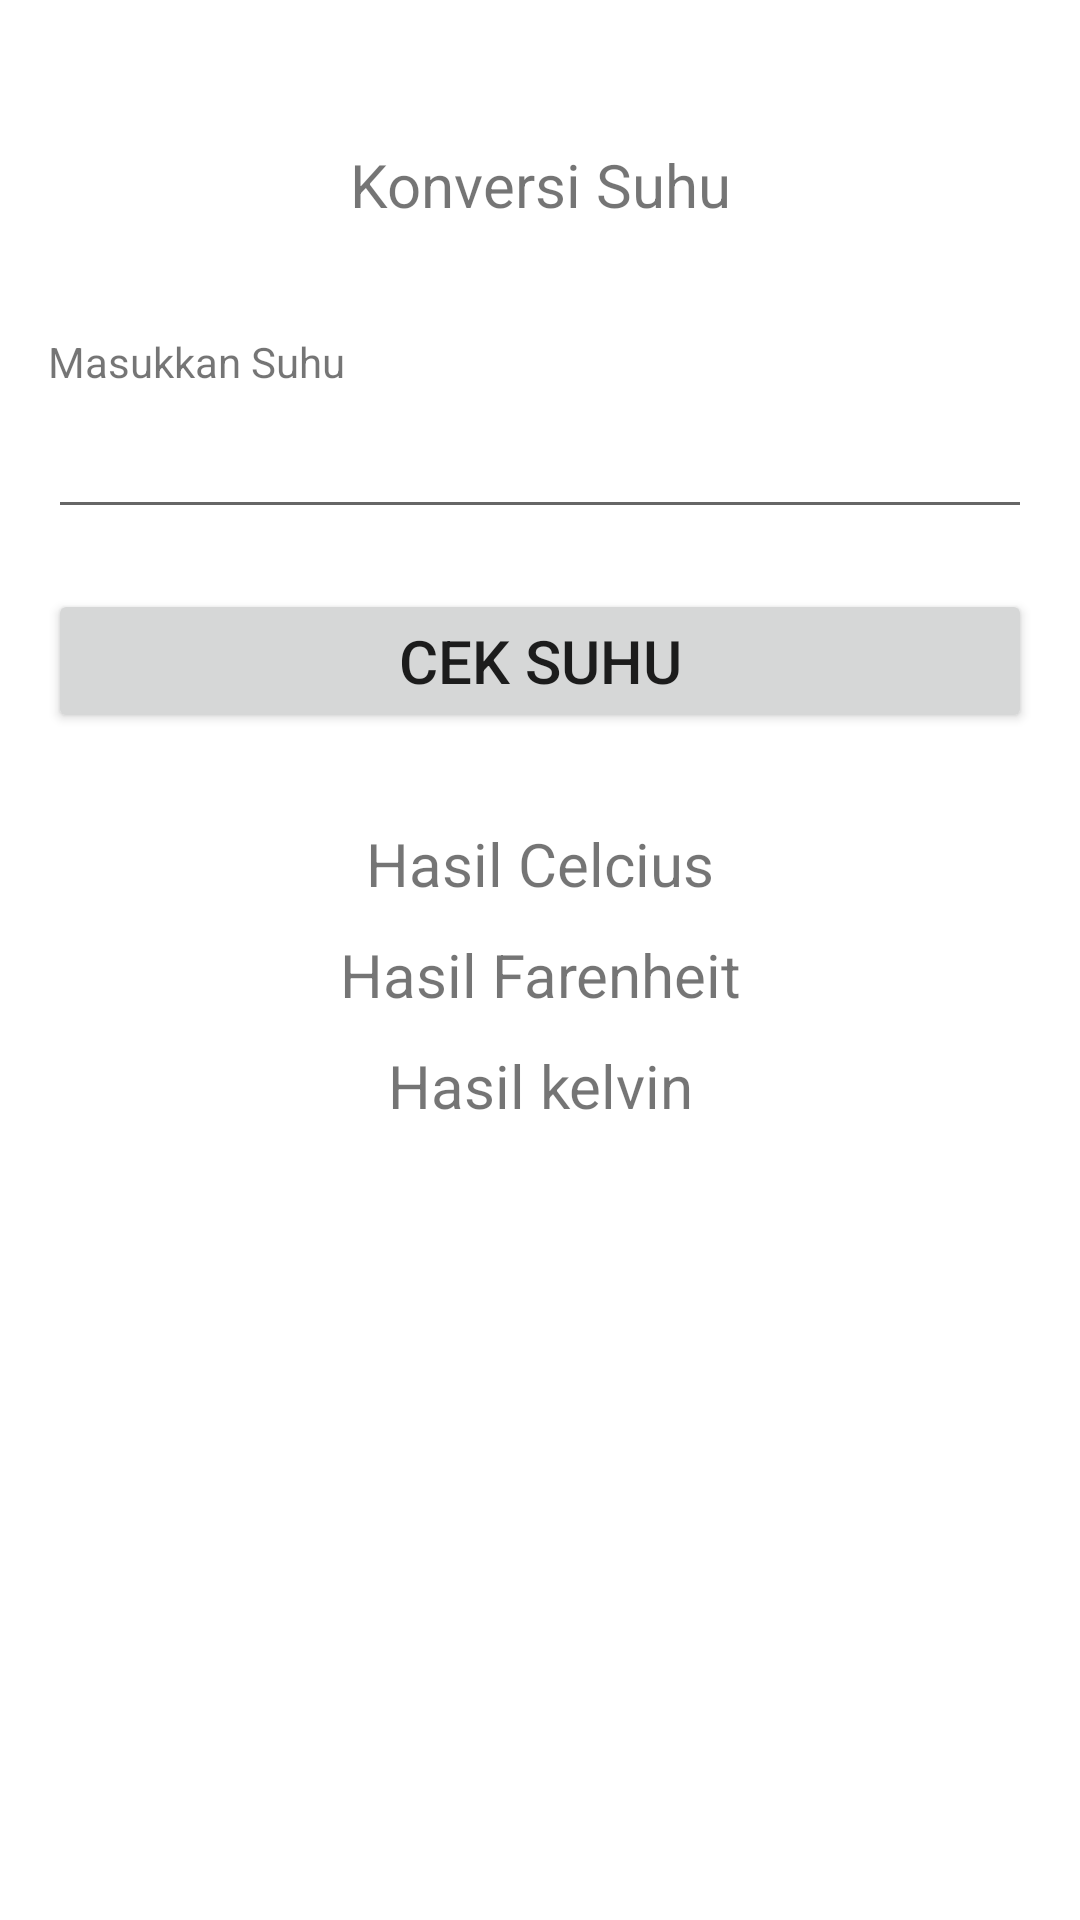

This screen was rendered from an Android layout file. Write that file and the resources it references.
<!-- AndroidManifest.xml: application theme Theme.ApplicationSederhana -->
<!-- res/layout/activity_konversi_suhu.xml -->
<?xml version="1.0" encoding="utf-8"?>
<LinearLayout xmlns:android="http://schemas.android.com/apk/res/android"
    xmlns:app="http://schemas.android.com/apk/res-auto"
    xmlns:tools="http://schemas.android.com/tools"
    android:layout_width="match_parent"
    android:layout_height="match_parent"
    android:orientation="vertical"
    android:padding="16dp"
    tools:context=".KonversiSuhu">

    <TextView
        android:layout_width="match_parent"
        android:layout_height="wrap_content"
        android:text="Konversi Suhu"
        android:textSize="20sp"
        android:gravity="center"
        android:padding="16dp"
        android:layout_marginTop="16dp"/>

    <TextView
        android:layout_width="match_parent"
        android:layout_height="wrap_content"
        android:text="@string/celsius"
        android:layout_marginTop="20dp"
        android:layout_marginBottom="5dp"

        />

    <EditText
        android:id="@+id/edt_celsius"
        android:layout_width="match_parent"
        android:layout_height="wrap_content"
        android:inputType="numberDecimal"
        android:lines="1"
        />

    <Button
        android:id="@+id/btn_bsuhu"
        android:layout_width="match_parent"
        android:layout_height="wrap_content"
        android:gravity="center"
        android:text="@string/cek_hasil"
        android:textSize="20sp"
        android:layout_marginTop="20dp"
        android:layout_marginBottom="20dp"
        />

    <TextView
        android:id="@+id/hasils"
        android:layout_width="match_parent"
        android:layout_height="wrap_content"
        android:gravity="center"
        android:text="@string/hasil_celcius"
        android:textSize="20sp"
        android:layout_marginTop="10dp"/>

    <TextView
        android:id="@+id/hasil_akhir"
        android:layout_width="match_parent"
        android:layout_height="wrap_content"
        android:gravity="center"
        android:text="@string/hasil_farenheit"
        android:textSize="20sp"
        android:layout_marginTop="10dp"/>

    <TextView
        android:id="@+id/akhir_hasil"
        android:layout_width="match_parent"
        android:layout_height="wrap_content"
        android:gravity="center"
        android:text="@string/hasil_kelvin"
        android:textSize="20sp"
        android:layout_marginTop="10dp"
 />

</LinearLayout>
<!-- resources referenced by this layout -->
<resources>
  <string name="cek_hasil">Cek Suhu</string>
  <string name="celsius">Masukkan Suhu</string>
  <string name="hasil_celcius">Hasil Celcius</string>
  <string name="hasil_farenheit">Hasil Farenheit</string>
  <string name="hasil_kelvin">Hasil kelvin</string>
  <style name="Theme.ApplicationSederhana" parent="Theme.MaterialComponents.DayNight.DarkActionBar">
          
          <item name="colorPrimary">@color/purple_500</item>
          <item name="colorPrimaryVariant">@color/purple_700</item>
          <item name="colorOnPrimary">@color/white</item>
          
          <item name="colorSecondary">@color/teal_200</item>
          <item name="colorSecondaryVariant">@color/teal_700</item>
          <item name="colorOnSecondary">@color/black</item>
          
          <item name="android:statusBarColor" tools:targetApi="l">?attr/colorPrimaryVariant</item>
          
      </style>
  <color name="purple_500">#FFBA61</color>
  <color name="purple_700">#FF3700B3</color>
  <color name="white">#FFFFFFFF</color>
  <color name="teal_200">#FF03DAC5</color>
  <color name="teal_700">#FF018786</color>
  <color name="black">#FF000000</color>
</resources>
